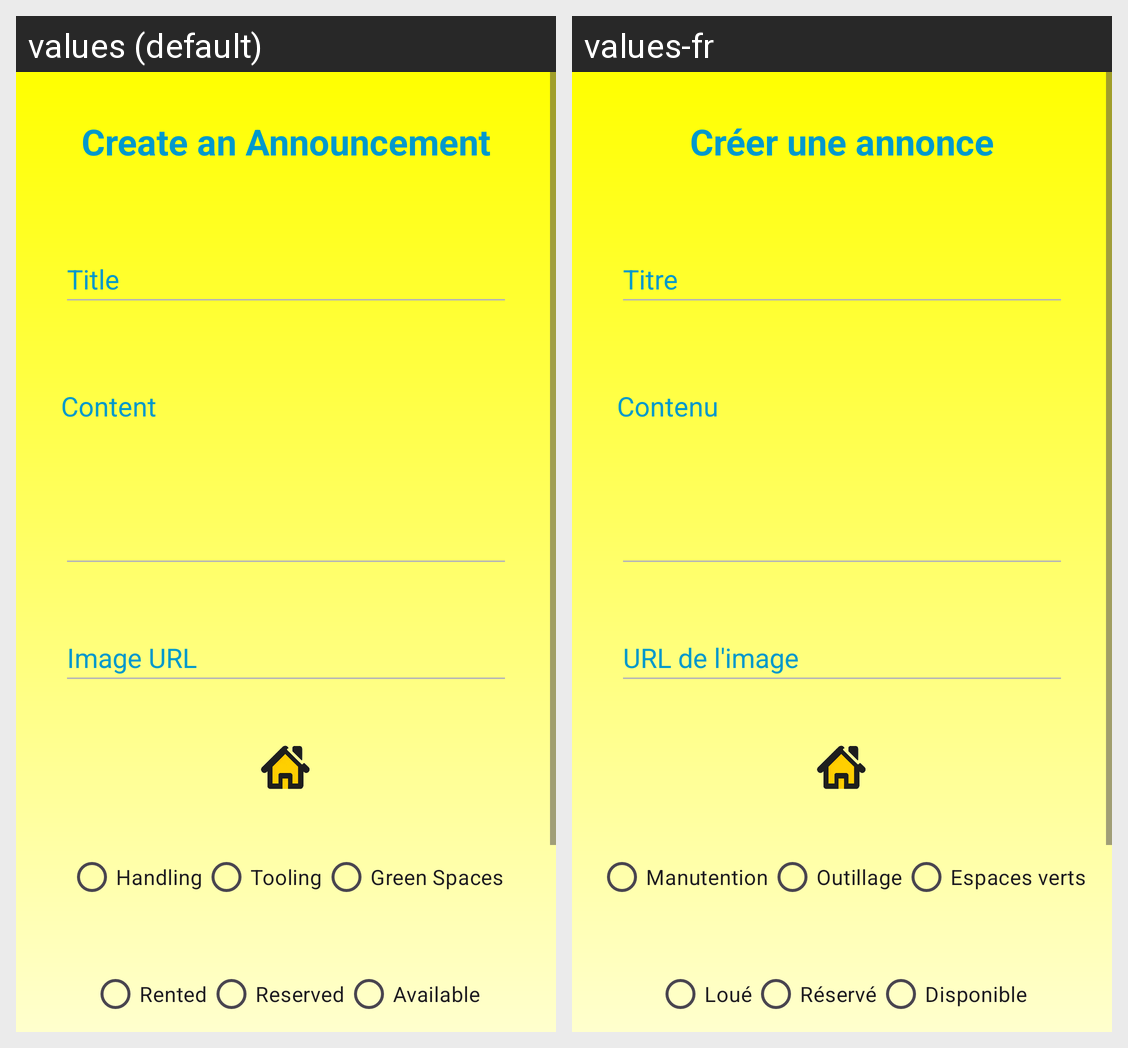

Translations of the strings shown on this Android screen, per locale in the grid:
Android screen res/layout/fragment_crea_announcement.xml rendered under 2 locales, left to right: values (default), values-fr. Device: Nexus 5 (rendered at 1080×1920; each locale shown at half size, 540×960, under a caption strip naming it); theme Theme.LoueToutFacile.
Strings drawn on this screen, with the default value and each locale's value (text and hints the layout hard-codes, and strings that could not be matched under every locale, appear in the picture but are not listed):

create_announcement
  values: Create an Announcement
  values-fr: Créer une annonce

title
  values: Title
  values-fr: Titre

content
  values: Content
  values-fr: Contenu

image_url
  values: Image URL
  values-fr: URL de l'image

handling
  values: Handling
  values-fr: Manutention

tooling
  values: Tooling
  values-fr: Outillage

green_spaces
  values: Green Spaces
  values-fr: Espaces verts

rented
  values: Rented
  values-fr: Loué

reserved
  values: Reserved
  values-fr: Réservé

available
  values: Available
  values-fr: Disponible
